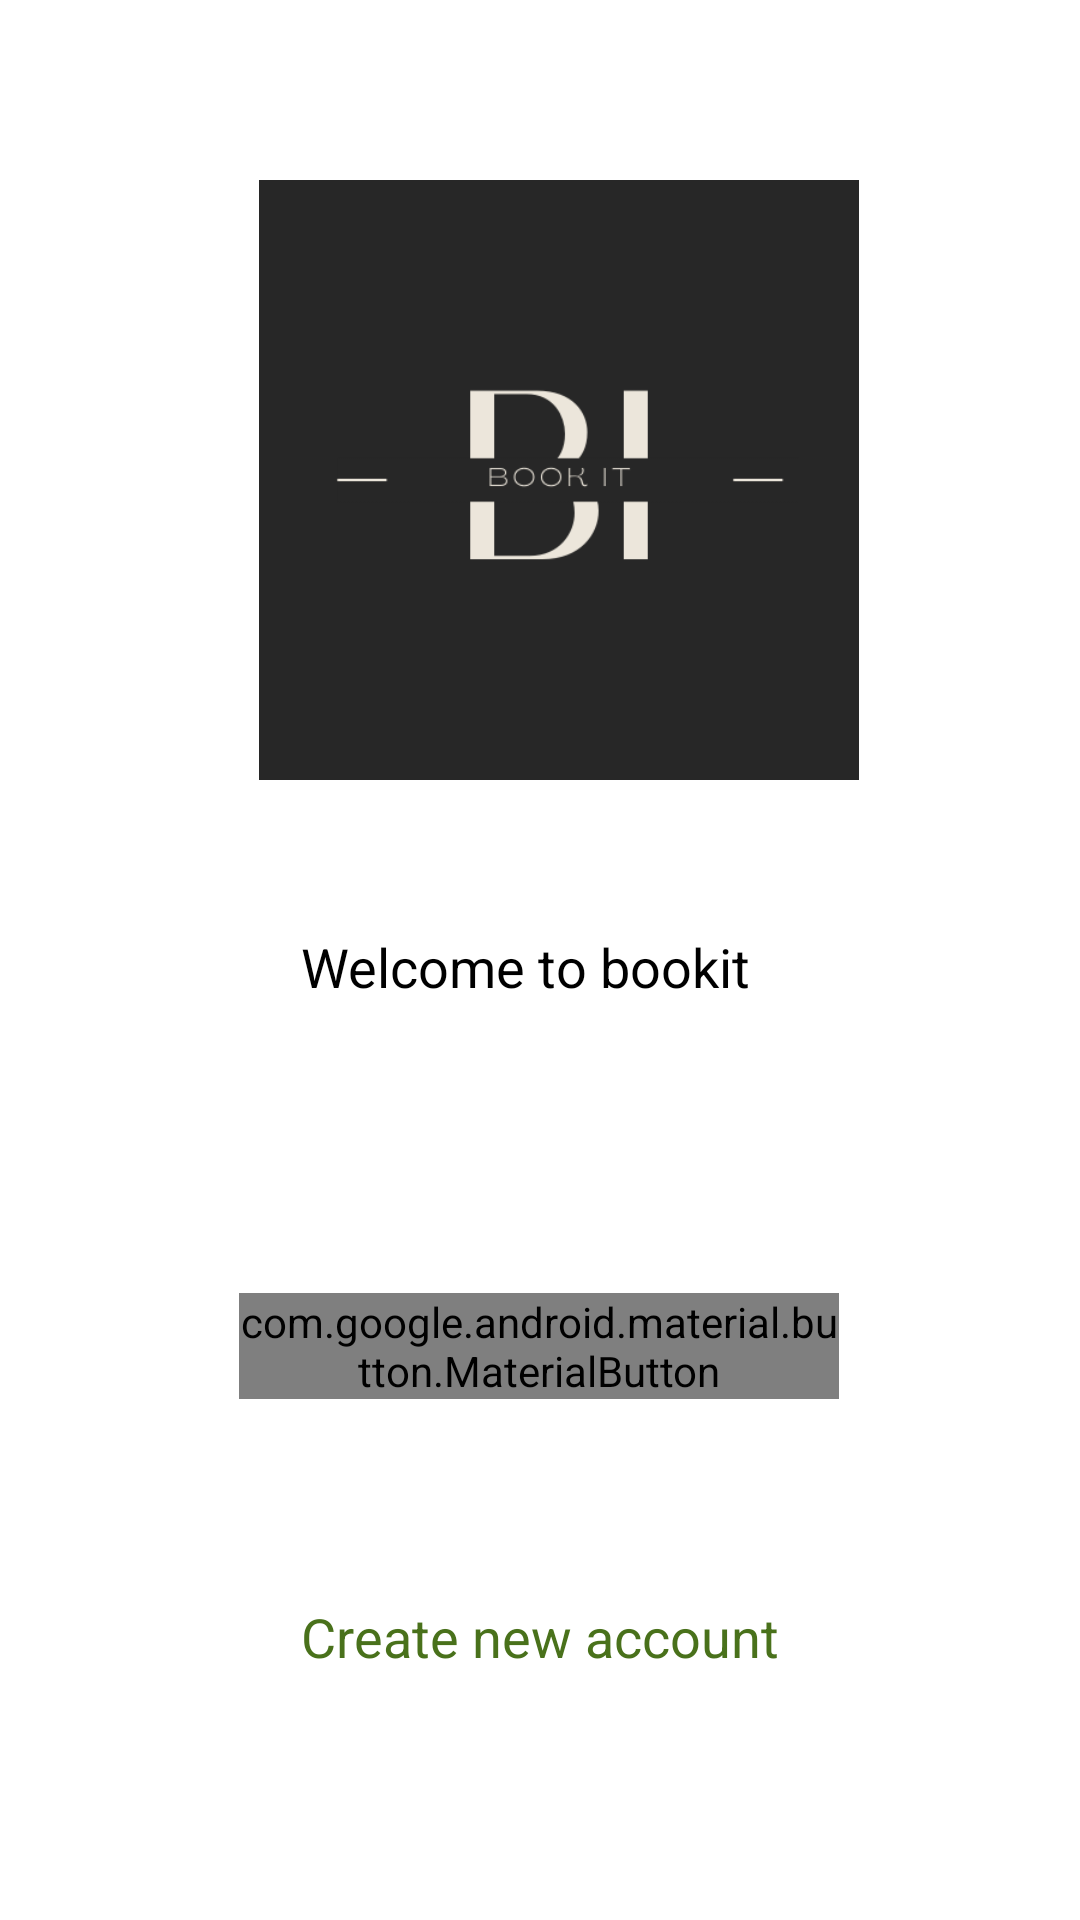

The Android layout XML behind this screen, and the referenced resources:
<!-- AndroidManifest.xml: application theme Theme.BookIt -->
<!-- res/layout/activity_main.xml -->
<?xml version="1.0" encoding="utf-8"?>
<androidx.constraintlayout.widget.ConstraintLayout xmlns:android="http://schemas.android.com/apk/res/android"
    xmlns:app="http://schemas.android.com/apk/res-auto"
    xmlns:tools="http://schemas.android.com/tools"
    android:layout_width="match_parent"
    android:layout_height="match_parent"
    android:background="@color/white"
    tools:context=".activity.MainActivity">

    <com.google.android.material.imageview.ShapeableImageView
        android:id="@+id/logo"
        android:layout_width="200dp"
        android:layout_height="200dp"
        android:layout_marginLeft="20dp"
        android:layout_marginTop="60dp"
        android:src="@mipmap/bookit"
        app:layout_constraintEnd_toEndOf="parent"
        app:layout_constraintHorizontal_bias="0.473"
        app:layout_constraintStart_toStartOf="parent"
        app:layout_constraintTop_toTopOf="parent" />

    <com.google.android.material.textview.MaterialTextView
        android:id="@+id/text_about"
        android:layout_width="match_parent"
        android:layout_height="wrap_content"
        android:layout_marginTop="50dp"
        android:layout_marginStart="20dp"
        android:layout_marginEnd="30dp"
        android:text="@string/just_get_your_luggage_ready_your_fantastic_room_is_ready"
        android:textAlignment="center"
        android:textStyle="normal"
        android:textColor="@color/black"
        android:textSize="18sp"
        app:layout_constraintTop_toBottomOf="@+id/logo" />


    <com.google.android.material.button.MaterialButton
        android:id="@+id/login_button"
        android:layout_width="200dp"
        android:layout_height="wrap_content"
        android:layout_marginTop="30dp"
        android:background="@drawable/background"
        android:drawableEnd="@drawable/smile"
        android:drawableTint="@color/white"
        android:text="@string/login"
        android:textStyle="bold"
        app:backgroundTint="@color/blue"
        android:textColor="@color/white"
        android:onClick="onLoginActivity"
        app:layout_constraintBottom_toTopOf="@id/register"
        app:layout_constraintEnd_toEndOf="parent"
        app:layout_constraintHorizontal_bias="0.498"
        app:layout_constraintStart_toStartOf="parent"
        app:layout_constraintTop_toBottomOf="@+id/text_about"
        app:layout_constraintVertical_bias="0.287" />

    <com.google.android.material.textview.MaterialTextView
        android:id="@+id/register"
        android:layout_width="wrap_content"
        android:layout_height="40dp"
        android:text="@string/newaccount"
        android:textSize="18sp"
        android:onClick="onRegisterActivity"
        android:textColor="@color/blue"
        app:layout_constraintBottom_toBottomOf="parent"
        app:layout_constraintEnd_toEndOf="parent"
        app:layout_constraintStart_toStartOf="parent"
        app:layout_constraintTop_toBottomOf="@+id/login_button"
        app:layout_constraintVertical_bias="0.347" />


</androidx.constraintlayout.widget.ConstraintLayout>
<!-- resources referenced by this layout -->
<resources>
  <color name="black">#FF000000</color>
  <color name="blue">#49711B</color>
  <color name="white">#FFFFFFFF</color>
  <!-- mipmap bookit: png bitmap (mipmap-xxxhdpi, 8193 bytes) -->
  <string name="just_get_your_luggage_ready_your_fantastic_room_is_ready">Welcome to bookit</string>
  <string name="login">LOGIN</string>
  <string name="newaccount">Create new account</string>
  <style name="Theme.BookIt" parent="android:Theme.Material.Light.NoActionBar" />
</resources>
